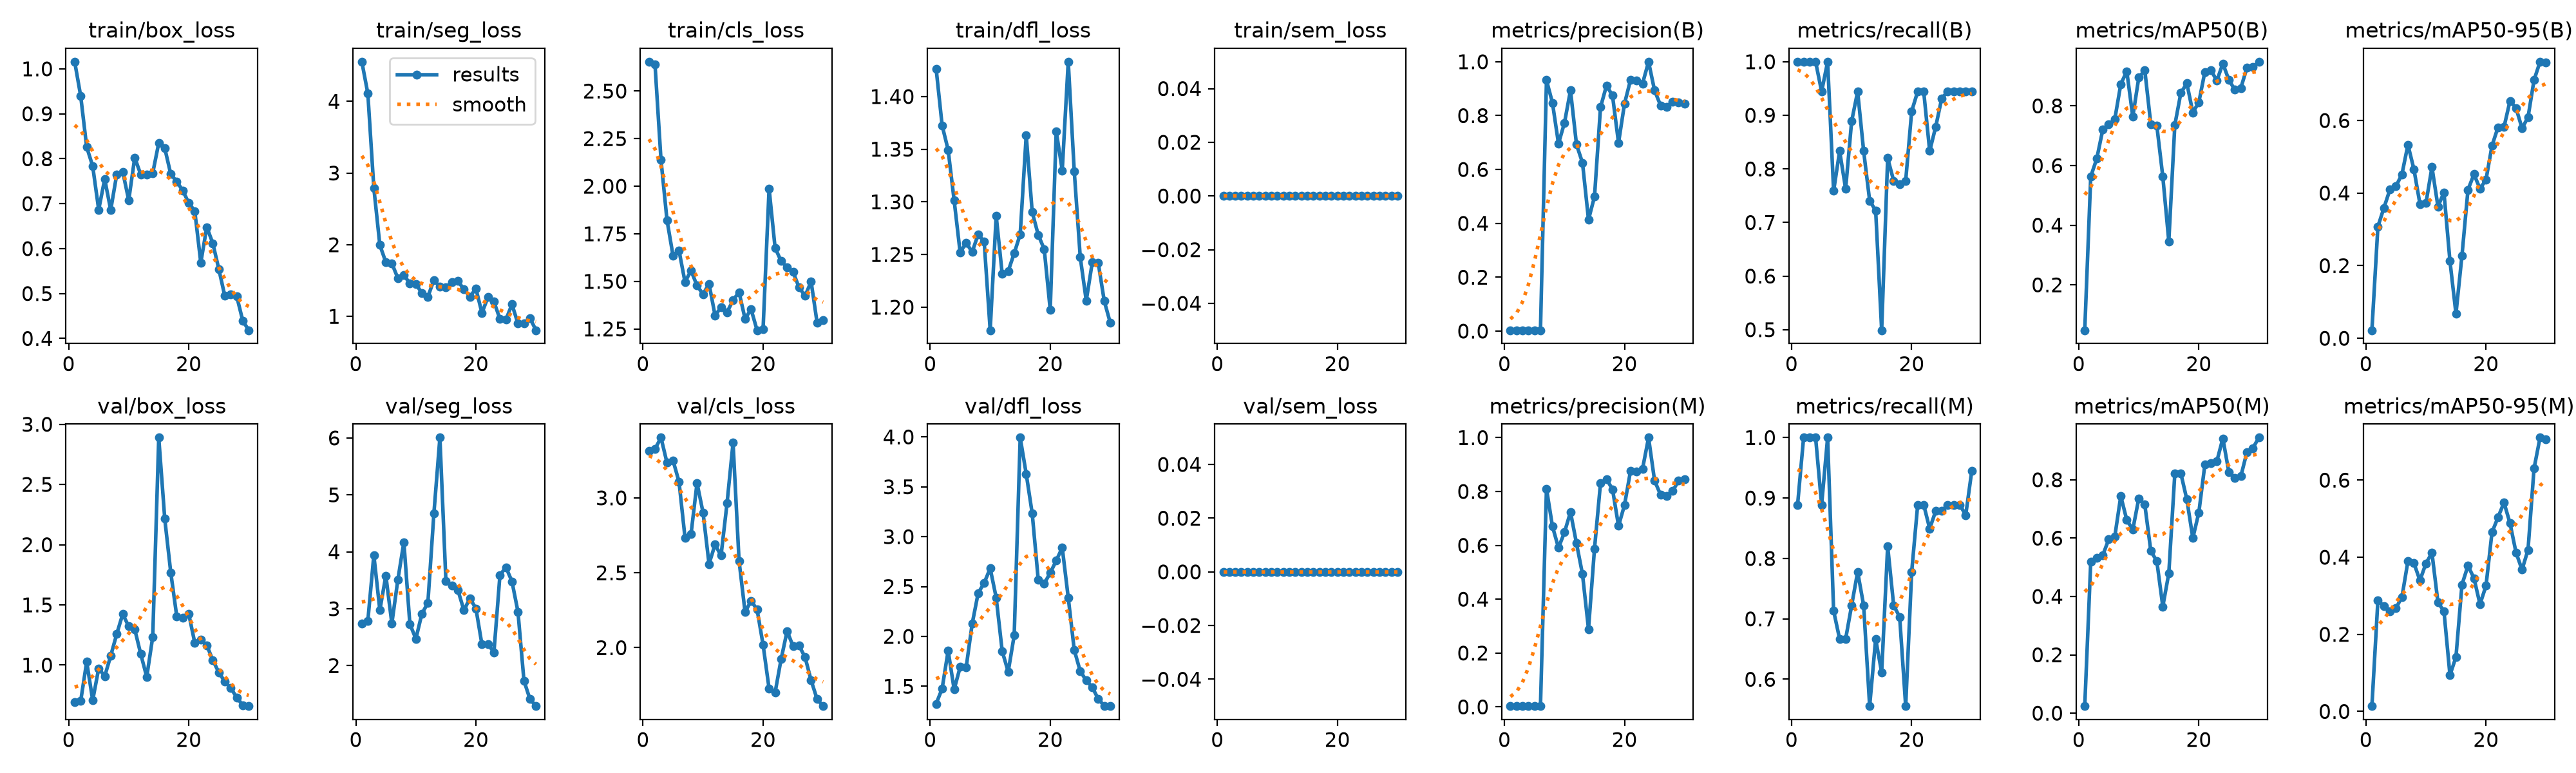

The table this chart was drawn from, first rows:
epoch, time, train/box_loss, train/seg_loss, train/cls_loss, train/dfl_loss, train/sem_loss, metrics/precision(B), metrics/recall(B), metrics/mAP50(B), metrics/mAP50-95(B), metrics/precision(M), metrics/recall(M), metrics/mAP50(M), metrics/mAP50-95(M), val/box_loss, val/seg_loss, val/cls_loss, val/dfl_loss, val/sem_loss, lr/pg0, lr/pg1, lr/pg2
1, 3.097, 1.016, 4.553, 2.654, 1.426, 0, 0.00333, 1, 0.04784, 0.02216, 0.00296, 0.8889, 0.0242, 0.01386, 0.6915, 2.74, 3.315, 1.324, 0, 8e-05, 8e-05, 8e-05
2, 5.501, 0.9397, 4.11, 2.641, 1.372, 0, 0.00333, 1, 0.5633, 0.3078, 0.00333, 1, 0.5184, 0.2883, 0.7009, 2.786, 3.326, 1.477, 0, 0.0001741, 0.0001741, 0.0001741
3, 7.991, 0.8259, 2.791, 2.138, 1.349, 0, 0.00333, 1, 0.623, 0.3593, 0.00333, 1, 0.5316, 0.273, 1.028, 3.942, 3.402, 1.858, 0, 0.0002615, 0.0002615, 0.0002615
4, 10.44, 0.7836, 1.995, 1.822, 1.301, 0, 0.00333, 1, 0.7199, 0.4096, 0.00333, 1, 0.5415, 0.2596, 0.7074, 2.976, 3.234, 1.468, 0, 0.0003424, 0.0003424, 0.0003424
5, 12.85, 0.6865, 1.755, 1.636, 1.252, 0, 0.00315, 0.9444, 0.7382, 0.419, 0.00296, 0.8889, 0.5958, 0.2681, 0.9729, 3.581, 3.25, 1.693, 0, 0.0004166, 0.0004166, 0.0004166
6, 15.28, 0.7547, 1.741, 1.662, 1.261, 0, 0.00333, 1, 0.755, 0.4516, 0.00333, 1, 0.6046, 0.2965, 0.9065, 2.741, 3.108, 1.689, 0, 0.0004843, 0.0004843, 0.0004843
7, 17.72, 0.686, 1.532, 1.496, 1.252, 0, 0.9317, 0.7588, 0.8727, 0.5333, 0.8105, 0.7132, 0.7443, 0.39, 1.077, 3.51, 2.734, 2.126, 0, 0.0005454, 0.0005454, 0.0005454
8, 20.08, 0.7648, 1.574, 1.557, 1.269, 0, 0.8472, 0.8333, 0.9162, 0.4655, 0.6702, 0.6667, 0.662, 0.3845, 1.257, 4.17, 2.757, 2.434, 0, 0.0005998, 0.0005998, 0.0005998
9, 22.52, 0.7712, 1.461, 1.478, 1.262, 0, 0.6958, 0.7629, 0.7641, 0.3703, 0.5907, 0.6667, 0.629, 0.3398, 1.424, 2.731, 3.1, 2.536, 0, 0.0006477, 0.0006477, 0.0006477
10, 24.95, 0.7076, 1.454, 1.432, 1.178, 0, 0.7734, 0.8889, 0.895, 0.3721, 0.6484, 0.7222, 0.7364, 0.384, 1.321, 2.471, 2.902, 2.682, 0, 0.0006889, 0.0006889, 0.0006889
11, 27.33, 0.8025, 1.323, 1.487, 1.287, 0, 0.8938, 0.9444, 0.9197, 0.4717, 0.7235, 0.7778, 0.715, 0.4114, 1.297, 2.911, 2.559, 2.389, 0, 0.0007236, 0.0007236, 0.0007236
12, 29.66, 0.7648, 1.274, 1.322, 1.232, 0, 0.6925, 0.8333, 0.7387, 0.3631, 0.6073, 0.7222, 0.5563, 0.2827, 1.092, 3.104, 2.688, 1.853, 0, 0.0007517, 0.0007517, 0.0007517
13, 31.99, 0.7644, 1.508, 1.363, 1.234, 0, 0.6248, 0.7408, 0.7341, 0.4021, 0.4926, 0.5556, 0.5211, 0.2602, 0.9016, 4.672, 2.615, 1.645, 0, 0.0007731, 0.0007731, 0.0007731
14, 34.32, 0.7681, 1.411, 1.338, 1.251, 0, 0.4137, 0.7222, 0.5628, 0.2125, 0.289, 0.6667, 0.3655, 0.09407, 1.234, 6.006, 2.964, 2.011, 0, 0.000788, 0.000788, 0.000788
15, 36.77, 0.8351, 1.406, 1.401, 1.269, 0, 0.4995, 0.499, 0.3458, 0.06758, 0.5879, 0.6111, 0.4796, 0.1414, 2.889, 3.484, 3.368, 3.993, 0, 0.0007962, 0.0007962, 0.0007962
16, 39.13, 0.8236, 1.481, 1.443, 1.363, 0, 0.831, 0.8203, 0.7358, 0.228, 0.831, 0.8203, 0.8209, 0.329, 2.214, 3.404, 2.58, 3.63, 0, 0.0007979, 0.0007979, 0.0007979
17, 41.53, 0.7657, 1.492, 1.303, 1.29, 0, 0.9118, 0.7778, 0.8431, 0.4091, 0.8455, 0.7222, 0.8224, 0.378, 1.769, 3.327, 2.238, 3.232, 0, 0.000793, 0.000793, 0.000793
18, 43.94, 0.7491, 1.38, 1.354, 1.269, 0, 0.8741, 0.7716, 0.8759, 0.452, 0.8082, 0.7031, 0.7326, 0.3455, 1.404, 2.972, 2.312, 2.57, 0, 0.0007814, 0.0007814, 0.0007814
19, 46.3, 0.7291, 1.275, 1.243, 1.255, 0, 0.6987, 0.7778, 0.778, 0.412, 0.6719, 0.5556, 0.6001, 0.2781, 1.393, 3.183, 2.255, 2.53, 0, 0.0007633, 0.0007633, 0.0007633
20, 48.7, 0.7014, 1.387, 1.249, 1.197, 0, 0.8448, 0.9076, 0.8119, 0.4369, 0.7499, 0.7778, 0.6877, 0.3258, 1.425, 3.003, 2.02, 2.636, 0, 0.0007385, 0.0007385, 0.0007385
21, 51.07, 0.6836, 1.048, 1.988, 1.367, 0, 0.9326, 0.9444, 0.9139, 0.5304, 0.877, 0.8889, 0.8515, 0.4644, 1.184, 2.372, 1.727, 2.76, 0, 0.00068, 0.00068, 0.00068
22, 53.23, 0.5687, 1.267, 1.676, 1.33, 0, 0.9299, 0.9444, 0.92, 0.5815, 0.8749, 0.8889, 0.858, 0.5035, 1.21, 2.375, 1.7, 2.89, 0, 0.000614, 0.000614, 0.000614
23, 55.35, 0.6479, 1.204, 1.607, 1.433, 0, 0.919, 0.8333, 0.8845, 0.582, 0.8842, 0.8492, 0.8637, 0.5417, 1.164, 2.234, 1.923, 2.389, 0, 0.000548, 0.000548, 0.000548
24, 57.54, 0.612, 0.9648, 1.573, 1.329, 0, 1, 0.8786, 0.9419, 0.6543, 1, 0.8786, 0.9419, 0.4881, 1.041, 3.591, 2.11, 1.864, 0, 0.000482, 0.000482, 0.000482
25, 59.64, 0.5546, 0.9549, 1.549, 1.247, 0, 0.8934, 0.9315, 0.8871, 0.6344, 0.8405, 0.8785, 0.8259, 0.4124, 0.9388, 3.727, 2.009, 1.65, 0, 0.000416, 0.000416, 0.000416
26, 61.71, 0.4946, 1.169, 1.468, 1.206, 0, 0.8377, 0.9444, 0.8538, 0.5788, 0.7876, 0.8889, 0.8069, 0.3676, 0.8626, 3.48, 2.013, 1.56, 0, 0.00035, 0.00035, 0.00035
27, 63.85, 0.4987, 0.8997, 1.424, 1.242, 0, 0.8329, 0.9444, 0.8601, 0.6088, 0.7835, 0.8889, 0.8123, 0.4192, 0.8082, 2.947, 1.936, 1.49, 0, 0.000284, 0.000284, 0.000284
28, 65.98, 0.4931, 0.9028, 1.499, 1.242, 0, 0.8514, 0.9444, 0.9274, 0.7114, 0.8013, 0.8889, 0.8943, 0.6301, 0.7305, 1.734, 1.782, 1.372, 0, 0.000218, 0.000218, 0.000218
29, 68.1, 0.4389, 0.9745, 1.282, 1.206, 0, 0.8496, 0.9444, 0.9301, 0.762, 0.8394, 0.8719, 0.9088, 0.7102, 0.6656, 1.41, 1.656, 1.304, 0, 0.000152, 0.000152, 0.000152
30, 70.2, 0.4183, 0.8069, 1.295, 1.185, 0, 0.845, 0.9444, 0.948, 0.7597, 0.845, 0.9444, 0.9445, 0.7052, 0.6592, 1.289, 1.61, 1.301, 0, 8.6e-05, 8.6e-05, 8.6e-05
